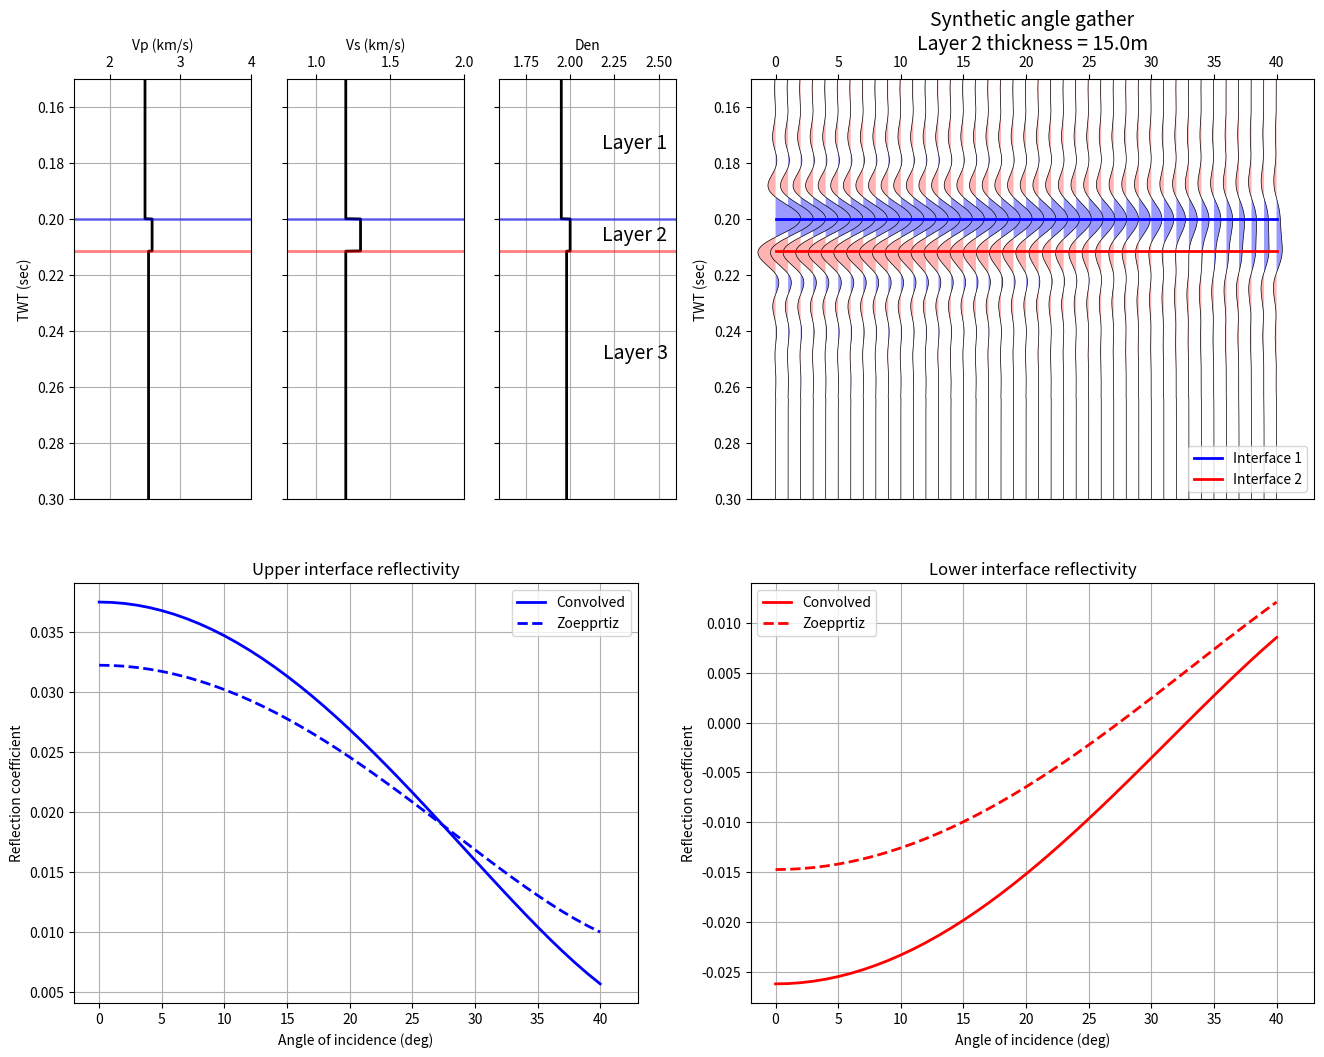

The script that saved this image:
"""
Python script to generate a synthetic angle gather from a 3-layer property model
to examine pre-stack tuning effects.

[redacted]
Create Date:   19-Aug-2014
Last Mod:      5-Feb-2015
               -addition of bandpass wavelet
               
This script is provided without warranty of any kind.

"""

import numpy as np
import matplotlib.pyplot as plt
import math


###########################################################
#
#       DEFINE MODELING PARAMETERS HERE
#


#   3-Layer Model Parameters [Layer1, Layer2, Layer 3]
vp_mod = [2500.0, 2600.0, 2550.0]  # P-wave velocity (m/s)
vs_mod = [1200.0, 1300.0, 1200.0]  # S-wave velocity (m/s)
rho_mod= [1.95, 2.0, 1.98]         # Density (g/cc)

thickness = 15.0  # vertical thickness of layer 2 in metres

#   Angle range for incident rays
theta1_min = 0.0    # best to leave this set to zero
theta1_max = 40.0
theta1_step= 1.0


#   Wavelet Parameters
wvlt_type = 'bandpass'  # Valid values: 'ricker' or 'bandpass'
wvlt_length= 0.128 # Wavelet length in seconds
wvlt_phase = 0.0   # Wavelet phase in degrees
wvlt_scalar = 1.0  # Multiplier to scale wavelet amplitude (default = 1.0)
wvlt_cfreq = 30.0  # Ricker wavelet central frequency
f1 =  5.0          # Bandpass wavelet low truncation frequency
f2 = 10.0          # Bandpass wavelet low cut frequency
f3 = 50.0          # Bandpass wavelet high cut frequency
f4 = 65.0          # Bandpass wavelet high truncation frequency


#   Trace Parameters
tmin = 0.0
tmax = 0.5
dt = 0.0001 # changing this from 0.0001 can affect the display quality


#   Plotting Display Parameters
min_plot_time = 0.15
max_plot_time = 0.3
excursion = 2




###########################################################
#
#       FUNCTIONS DEFINITIONS
#

def plot_vawig(axhdl, data, t, excursion):

    import numpy as np
    import matplotlib.pyplot as plt

    [ntrc, nsamp] = data.shape
    

    
    
    t = np.hstack([0, t, t.max()])
    
    for i in range(0, ntrc):
        tbuf = excursion * data[i,:] / np.max(np.abs(data)) + i
        
        tbuf = np.hstack([i, tbuf, i])
            
        axhdl.plot(tbuf, t, color='black', linewidth=0.5)
        plt.fill_betweenx(t, tbuf, i, where=tbuf>i, facecolor=[0.6,0.6,1.0], linewidth=0)
        plt.fill_betweenx(t, tbuf, i, where=tbuf<i, facecolor=[1.0,0.7,0.7], linewidth=0)
    
    axhdl.set_xlim((-excursion, ntrc+excursion))
    axhdl.xaxis.tick_top()
    axhdl.xaxis.set_label_position('top')
    axhdl.invert_yaxis()
    
  
    
def ricker(cfreq, phase, dt, wvlt_length):
    '''
    Calculate a zero-phase ricker wavelet
    
    Usage:
    ------
    t, wvlt = wvlt_ricker(cfreq, dt, wvlt_length)
    
    cfreq: central frequency of wavelet in Hz
    phase: wavelet phase in degrees
    dt: sample rate in seconds
    wvlt_length: length of wavelet in seconds
    '''
    
    import numpy as np
    import scipy.signal as signal
    
    nsamp = int(wvlt_length/dt + 1)
    t_max = wvlt_length*0.5
    t_min = -t_max
    
    t = np.arange(t_min, t_max, dt)
    
    t = np.linspace(-wvlt_length/2, (wvlt_length-dt)/2, wvlt_length/dt)
    wvlt = (1.0 - 2.0*(np.pi**2)*(cfreq**2)*(t**2)) * np.exp(-(np.pi**2)*(cfreq**2)*(t**2))
    
    if phase != 0:
        phase = phase*np.pi/180.0
        wvlth = signal.hilbert(wvlt)
        wvlth = np.imag(wvlth)
        wvlt = np.cos(phase)*wvlt - np.sin(phase)*wvlth
    
    return t, wvlt



def wvlt_bpass(f1, f2, f3, f4, phase, dt, wvlt_length):
    '''
    Calculate a trapezoidal bandpass wavelet
    
    Usage:
    ------
    t, wvlt = wvlt_ricker(f1, f2, f3, f4, phase, dt, wvlt_length)
    
    f1: Low truncation frequency of wavelet in Hz
    f2: Low cut frequency of wavelet in Hz
    f3: High cut frequency of wavelet in Hz
    f4: High truncation frequency of wavelet in Hz
    phase: wavelet phase in degrees
    dt: sample rate in seconds
    wvlt_length: length of wavelet in seconds
    '''
    
    from numpy.fft import fft, ifft, fftfreq, fftshift, ifftshift
    
    nsamp = int(wvlt_length/dt + 1)
    
    
    freq = fftfreq(nsamp, dt)
    freq = fftshift(freq)
    aspec = freq*0.0
    pspec = freq*0.0
    
    # Calculate slope and y-int for low frequency ramp
    M1 = 1/(f2-f1)
    b1 = -M1*f1
    
    # Calculate slop and y-int for high frequency ramp
    M2 = -1/(f4-f3)
    b2 = -M2*f4
    
    # Build initial frequency and filter arrays
    freq = fftfreq(nsamp, dt)
    freq = fftshift(freq)
    filt = np.zeros(nsamp)
    
    # Build LF ramp
    idx = np.nonzero((np.abs(freq)>=f1) & (np.abs(freq)<f2))
    filt[idx] = M1*np.abs(freq)[idx]+b1
    
    # Build central filter flat
    idx = np.nonzero((np.abs(freq)>=f2) & (np.abs(freq)<=f3))
    filt[idx] = 1.0
    
    # Build HF ramp
    idx = np.nonzero((np.abs(freq)>f3) & (np.abs(freq)<=f4))
    filt[idx] = M2*np.abs(freq)[idx]+b2
    
    # Unshift the frequencies and convert filter to fourier coefficients
    filt2 = ifftshift(filt)
    Af = filt2*np.exp(np.zeros(filt2.shape)*1j)
    
    # Convert filter to time-domain wavelet
    wvlt = fftshift(ifft(Af))
    wvlt = np.real(wvlt)
    wvlt = wvlt/np.max(np.abs(wvlt)) # normalize wavelet by peak amplitude

    # Generate array of wavelet times
    t = np.linspace(-wvlt_length*0.5, wvlt_length*0.5, nsamp)
    
    
    # Apply phase rotation if desired
    if phase != 0:
        phase = phase*np.pi/180.0
        wvlth = signal.hilbert(wvlt)
        wvlth = np.imag(wvlth)
        wvlt = np.cos(phase)*wvlt - np.sin(phase)*wvlth
    
    return t, wvlt
    
    

def calc_times(z_int, vp_mod):
    '''
    Calculate two-way travel time through a layered model
    
    Usage:
    -----
    t_int = calc_times(z_int, vp_mod)
    
    '''
    
    nlayers = len(vp_mod)
    nint = nlayers - 1

    t_int = []
    for i in range(0, nint):
        if i == 0:
            tbuf = z_int[i]/vp_mod[i]
            t_int.append(tbuf)
        else:
            zdiff = z_int[i]-z_int[i-1]
            zdiff = zdiff*2.0   # multiply by 2 for two-way traveltimes
            tbuf = zdiff/vp_mod[i] + t_int[i-1]
            tbuf = tbuf
            t_int.append(tbuf)
    
    return t_int



def digitize_model(rc_int, t_int, t):
    '''
    Sample a simple layered reflectivity model
    
    Usage:
    ------
    rc = digitize_model(rc, t_int, t)
    
    rc = reflection coefficients corresponding to interface times
    t_int = interface times
    t = regularly sampled time series defining model sampling
    '''
    
    import numpy as np
    
    nlayers = len(rc_int)
    nint = nlayers - 1
    nsamp = len(t)
    
    rc = list(np.zeros(nsamp,dtype='float'))
    lyr = 0
    
    for i in range(0, nsamp):

        if t[i] >= t_int[lyr]:
            rc[i] = rc_int[lyr]
            lyr = lyr + 1    

        if lyr > nint:
            break
            
    return rc
    

def rc_zoep(vp1, vs1, rho1, vp2, vs2, rho2, theta1):
    '''
    Reflection & Transmission coefficients calculated using full Zoeppritz
    equations.
    
    Usage:
    ------
    R = rc_zoep(vp1, vs1, rho1, vp2, vs2, rho2, theta1)
    
    Reference:
    ----------
    The Rock Physics Handbook, Dvorkin et al.
    '''
    
    import math
    
    # Cast inputs to floats
    vp1  = float(vp1)
    vp2  = float(vp2)
    vs1  = float(vs1)
    vs2  = float(vs2)
    rho1 = float(rho1)
    rho2 = float(rho2)
    theta1 = float(theta1)
    
    # Calculate reflection & transmission angles
    theta1 = math.radians(theta1)   # Convert theta1 to radians
    p      = ray_param(vp1, math.degrees(theta1)) # Ray parameter
    theta2 = math.asin(p*vp2);      # Transmission angle of P-wave
    phi1   = math.asin(p*vs1);      # Reflection angle of converted S-wave
    phi2   = math.asin(p*vs2);      # Transmission angle of converted S-wave
    
    # Matrix form of Zoeppritz Equations... M & N are two of the matricies
    M = np.array([ \
        [-math.sin(theta1), -math.cos(phi1), math.sin(theta2), math.cos(phi2)],\
        [math.cos(theta1), -math.sin(phi1), math.cos(theta2), -math.sin(phi2)],\
        [2*rho1*vs1*math.sin(phi1)*math.cos(theta1), rho1*vs1*(1-2*math.sin(phi1)**2),\
            2*rho2*vs2*math.sin(phi2)*math.cos(theta2), rho2*vs2*(1-2*math.sin(phi2)**2)],\
        [-rho1*vp1*(1-2*math.sin(phi1)**2), rho1*vs1*math.sin(2*phi1), \
            rho2*vp2*(1-2*math.sin(phi2)**2), -rho2*vs2*math.sin(2*phi2)]
        ], dtype='float')
    
    N = np.array([ \
        [math.sin(theta1), math.cos(phi1), -math.sin(theta2), -math.cos(phi2)],\
        [math.cos(theta1), -math.sin(phi1), math.cos(theta2), -math.sin(phi2)],\
        [2*rho1*vs1*math.sin(phi1)*math.cos(theta1), rho1*vs1*(1-2*math.sin(phi1)**2),\
            2*rho2*vs2*math.sin(phi2)*math.cos(theta2), rho2*vs2*(1-2*math.sin(phi2)**2)],\
        [rho1*vp1*(1-2*math.sin(phi1)**2), -rho1*vs1*math.sin(2*phi1),\
            -rho2*vp2*(1-2*math.sin(phi2)**2), rho2*vs2*math.sin(2*phi2)]\
        ], dtype='float')
    
    # This is the important step, calculating coefficients for all modes and rays
    R = np.dot(np.linalg.inv(M), N);
    
    return R


def ray_param(v, theta):
    '''
    Calculates the ray parameter p
    
    Usage:
    ------
        p = ray_param(v, theta)
    
    Inputs:
    -------
            v = interval velocity
        theta = incidence angle of ray (degrees)
    
    Output:
    -------
        p = ray parameter (i.e. sin(theta)/v )
    '''
    
    import math
    
    # Cast inputs to floats
    theta = float(theta)
    v = float(v)
    
    p = math.sin(math.radians(theta))/v # ray parameter calculation
    
    return p
    
    


##########################################################
#
#       COMPUTATIONS HAPPEN BELOW HERE
#


#   Some handy constants
nlayers = len(vp_mod)
nint = nlayers - 1
nangles = int( (theta1_max-theta1_min)/theta1_step + 1)


#   Generate wavelet
if wvlt_type == 'ricker':
    wvlt_t, wvlt_amp = ricker(wvlt_cfreq, wvlt_phase, dt, wvlt_length)
    
elif wvlt_type == 'bandpass':
    wvlt_t, wvlt_amp = wvlt_bpass(f1, f2, f3, f4, wvlt_phase, dt, wvlt_length)

#   Apply amplitude scale factor to wavelet (to match seismic amplitude values)
wvlt_amp = wvlt_scalar * wvlt_amp

#   Calculate reflectivities from model parameters
rc_zoep_pp = []
theta1 = []
for i in range(0, nangles):
    theta1_buf = i*theta1_step + theta1_min
    rc_buf1 = rc_zoep(vp_mod[0], vs_mod[0], rho_mod[0], vp_mod[1], vs_mod[1], rho_mod[1], theta1_buf)
    rc_buf2 = rc_zoep(vp_mod[1], vs_mod[1], rho_mod[1], vp_mod[2], vs_mod[2], rho_mod[2], theta1_buf)
    
    theta1.append(theta1_buf)
    rc_zoep_pp.append([rc_buf1[0,0], rc_buf2[0,0]])


#   Define time sample vector for output model & traces
nsamp = int((tmax-tmin)/dt) + 1
t = []
for i in range(0,nsamp):
    t.append(i*dt)


syn_zoep_pp = []
lyr_times = []
print("\n\nStarting synthetic calcuations...\n")
for angle in range(0, nangles):
    
    dz_app = thickness
    
    #   To calculate apparent thickness of layer 2 based on incidence angle
    #   uncomment the following three rows (e.g. ray-synthetics)
    #p = ray_param(vp_mod[0], angle)
    #angle2 = math.degrees(math.asin(p*vp_mod[1]))
    #dz_app = thickness/math.cos(math.radians(angle2))
    
    #   Calculate interface depths
    z_int = [500.0]
    z_int.append(z_int[0] + dz_app)
    
    #   Calculate interface times
    t_int = calc_times(z_int, vp_mod)
    lyr_times.append(t_int)
    
    #   Digitize 3-layer model
    rc = digitize_model(rc_zoep_pp[angle], t_int, t)

    #   Convolve wavelet with reflectivities
    syn_buf = np.convolve(rc, wvlt_amp, mode='same')
    syn_buf = list(syn_buf)
    syn_zoep_pp.append(syn_buf)
    print("Calculated angle %i" % (angle))


#    Convert data arrays from lists/tuples to numpy arrays    
syn_zoep_pp = np.array(syn_zoep_pp)
rc_zoep_pp = np.array(rc_zoep_pp)
t = np.array(t)


#   Calculate array indicies corresponding to top/base interfaces
lyr_times = np.array(lyr_times)
lyr_indx = np.array(np.round(lyr_times/dt), dtype='int16')
lyr1_indx = list(lyr_indx[:,0])
lyr2_indx = list(lyr_indx[:,1])


#   Copy convoved top/base reflectivity values to Lists for easier plotting
[ntrc, nsamp] = syn_zoep_pp.shape
line1 = []
line2 = []
for i in range(0, ntrc):
    line1.append(syn_zoep_pp[i,lyr1_indx[i]])
    line2.append(syn_zoep_pp[i,lyr2_indx[i]])



#   AVO inversion for NI and GRAD from analytic and convolved reflectivity
#   values and print the results to the command line.  Linear least squares
#   method is used for estimating NI and GRAD coefficients.
Yzoep = np.array(rc_zoep_pp[:,0])
Yzoep = Yzoep.reshape((ntrc, 1))

Yconv = np.array(line1)
Yconv = Yconv.reshape((ntrc, 1))

ones = np.ones(ntrc)
ones = ones.reshape((ntrc,1))

sintheta2 = np.sin(np.radians(np.arange(0, ntrc)))**2
sintheta2 = sintheta2.reshape((ntrc, 1))

X = np.hstack((ones, sintheta2))

#   ... matrix solution of normal equations
Azoep = np.dot(np.dot(np.linalg.inv(np.dot(X.T, X)), X.T), Yzoep)
Aconv = np.dot(np.dot(np.linalg.inv(np.dot(X.T, X)), X.T), Yconv)

print('\n\n')
print ('  Method       NI         GRAD')
print ('---------------------------------')
print (' Zoeppritz%11.5f%12.5f' % (Azoep[0], Azoep[1]))
print (' Convolved%10.5f%12.5f' % (Aconv[0], Aconv[1]))


    
#   Create a "digital" time domain version of the input property model for 
#   easy plotting and comparison with the time synthetic traces
vp_dig = np.zeros(t.shape)
vs_dig = np.zeros(t.shape)
rho_dig = np.zeros(t.shape)

vp_dig[0:lyr1_indx[0]] = vp_mod[0]
vp_dig[(lyr1_indx[0]):lyr2_indx[0]] = vp_mod[1]
vp_dig[(lyr2_indx[0]):] = vp_mod[2]

vs_dig[0:lyr1_indx[0]] = vs_mod[0]
vs_dig[(lyr1_indx[0]):lyr2_indx[0]] = vs_mod[1]
vs_dig[(lyr2_indx[0]):] = vs_mod[2]

rho_dig[0:lyr1_indx[0]] = rho_mod[0]
rho_dig[(lyr1_indx[0]):lyr2_indx[0]] = rho_mod[1]
rho_dig[(lyr2_indx[0]):] = rho_mod[2]




#############################################
#
#       PLOTTING HAPPENS BELOW HERE
#


#   Create the plot figure
fig = plt.figure(figsize=(16, 12))
fig.set_facecolor('white')


#   Plot log curves in two-way time
ax0a = fig.add_subplot(261)
l_vp_dig, = ax0a.plot(vp_dig/1000, t, 'k', lw=2)
ax0a.set_ylim((min_plot_time,max_plot_time))
ax0a.set_xlim(1.5, 4.0)
ax0a.invert_yaxis()
ax0a.set_ylabel('TWT (sec)')
ax0a.xaxis.tick_top()
ax0a.xaxis.set_label_position('top')
ax0a.set_xlabel('Vp (km/s)')
ax0a.axhline(lyr_times[0,0], color='blue', lw=2, alpha=0.5)
ax0a.axhline(lyr_times[0,1], color='red', lw=2, alpha=0.5)
ax0a.grid()

ax0b = fig.add_subplot(262)
l_vs_dig, = ax0b.plot(vs_dig/1000, t, 'k', lw=2)
ax0b.set_ylim((min_plot_time,max_plot_time))
ax0b.set_xlim((0.8, 2.0))
ax0b.invert_yaxis()
ax0b.xaxis.tick_top()
ax0b.xaxis.set_label_position('top')
ax0b.set_xlabel('Vs (km/s)')
ax0b.set_yticklabels('')
ax0b.axhline(lyr_times[0,0], color='blue', lw=2, alpha=0.5)
ax0b.axhline(lyr_times[0,1], color='red', lw=2, alpha=0.5)
ax0b.grid()

ax0c = fig.add_subplot(263)
l_rho_dig, = ax0c.plot(rho_dig, t, 'k', lw=2)
ax0c.set_ylim((min_plot_time,max_plot_time))
ax0c.set_xlim((1.6, 2.6))
ax0c.invert_yaxis()
ax0c.xaxis.tick_top()
ax0c.xaxis.set_label_position('top')
ax0c.set_xlabel('Den')
ax0c.set_yticklabels('')
ax0c.axhline(lyr_times[0,0], color='blue', lw=2, alpha=0.5)
ax0c.axhline(lyr_times[0,1], color='red', lw=2, alpha=0.5)
ax0c.grid()

plt.text(2.55,
        min_plot_time + (lyr_times[0,0] - min_plot_time)/2.,
        'Layer 1',
        fontsize=14,
        horizontalalignment='right')
plt.text(2.55,
        lyr_times[0,1] + (lyr_times[0,0] - lyr_times[0,1])/2. + 0.002,
        'Layer 2',
        fontsize=14,
        horizontalalignment='right')
plt.text(2.55,
        lyr_times[0,0] + (max_plot_time - lyr_times[0,0])/2.,
        'Layer 3',
        fontsize=14,
        horizontalalignment='right')

#   Plot synthetic gather and model top & base interfaces in two-way time
ax1 = fig.add_subplot(222)
plot_vawig(ax1, syn_zoep_pp, t, excursion)
ax1.set_ylim((min_plot_time,max_plot_time))
l_int1, = ax1.plot(lyr_times[:,0], color='blue', lw=2)
l_int2, = ax1.plot(lyr_times[:,1], color='red', lw=2)

plt.legend([l_int1,l_int2], ['Interface 1', 'Interface 2'], loc=4)
ax1.invert_yaxis()
label_str = 'Synthetic angle gather\nLayer 2 thickness = %4.1fm' % thickness
ax1.set_xlabel(label_str, fontsize=14)
ax1.set_ylabel('TWT (sec)')


#   Plot Zoeppritz and convolved reflectivity curves    
ax2 = fig.add_subplot(2,2,3)

l_syn1, = ax2.plot(line1, color='blue', linewidth=2)
l_rc1, = ax2.plot( rc_zoep_pp[:,0], '--', color='blue', lw=2)

ax2.set_xlim((-excursion, ntrc+excursion))
ax2.grid()
ax2.set_xlabel('Angle of incidence (deg)')
ax2.set_ylabel('Reflection coefficient')
ax2.set_title('Upper interface reflectivity')
plt.legend([l_syn1, l_rc1], ['Convolved', 'Zoepprtiz'], loc=0)

ax3 = fig.add_subplot(2,2,4)
l_syn2, = ax3.plot(line2, color='red', linewidth=2)
l_rc2, = ax3.plot( rc_zoep_pp[:,1], '--', color='red', lw=2)
ax3.set_xlim((-excursion, ntrc+excursion))
ax3.grid()
ax3.set_xlabel('Angle of incidence (deg)')
ax3.set_ylabel('Reflection coefficient')
ax3.set_title('Lower interface reflectivity')
plt.legend([l_syn2, l_rc2], ['Convolved', 'Zoepprtiz'], loc=0)


#   Save the plot
plt.savefig('figure_2.png')

#   Display the plot
plt.show()
